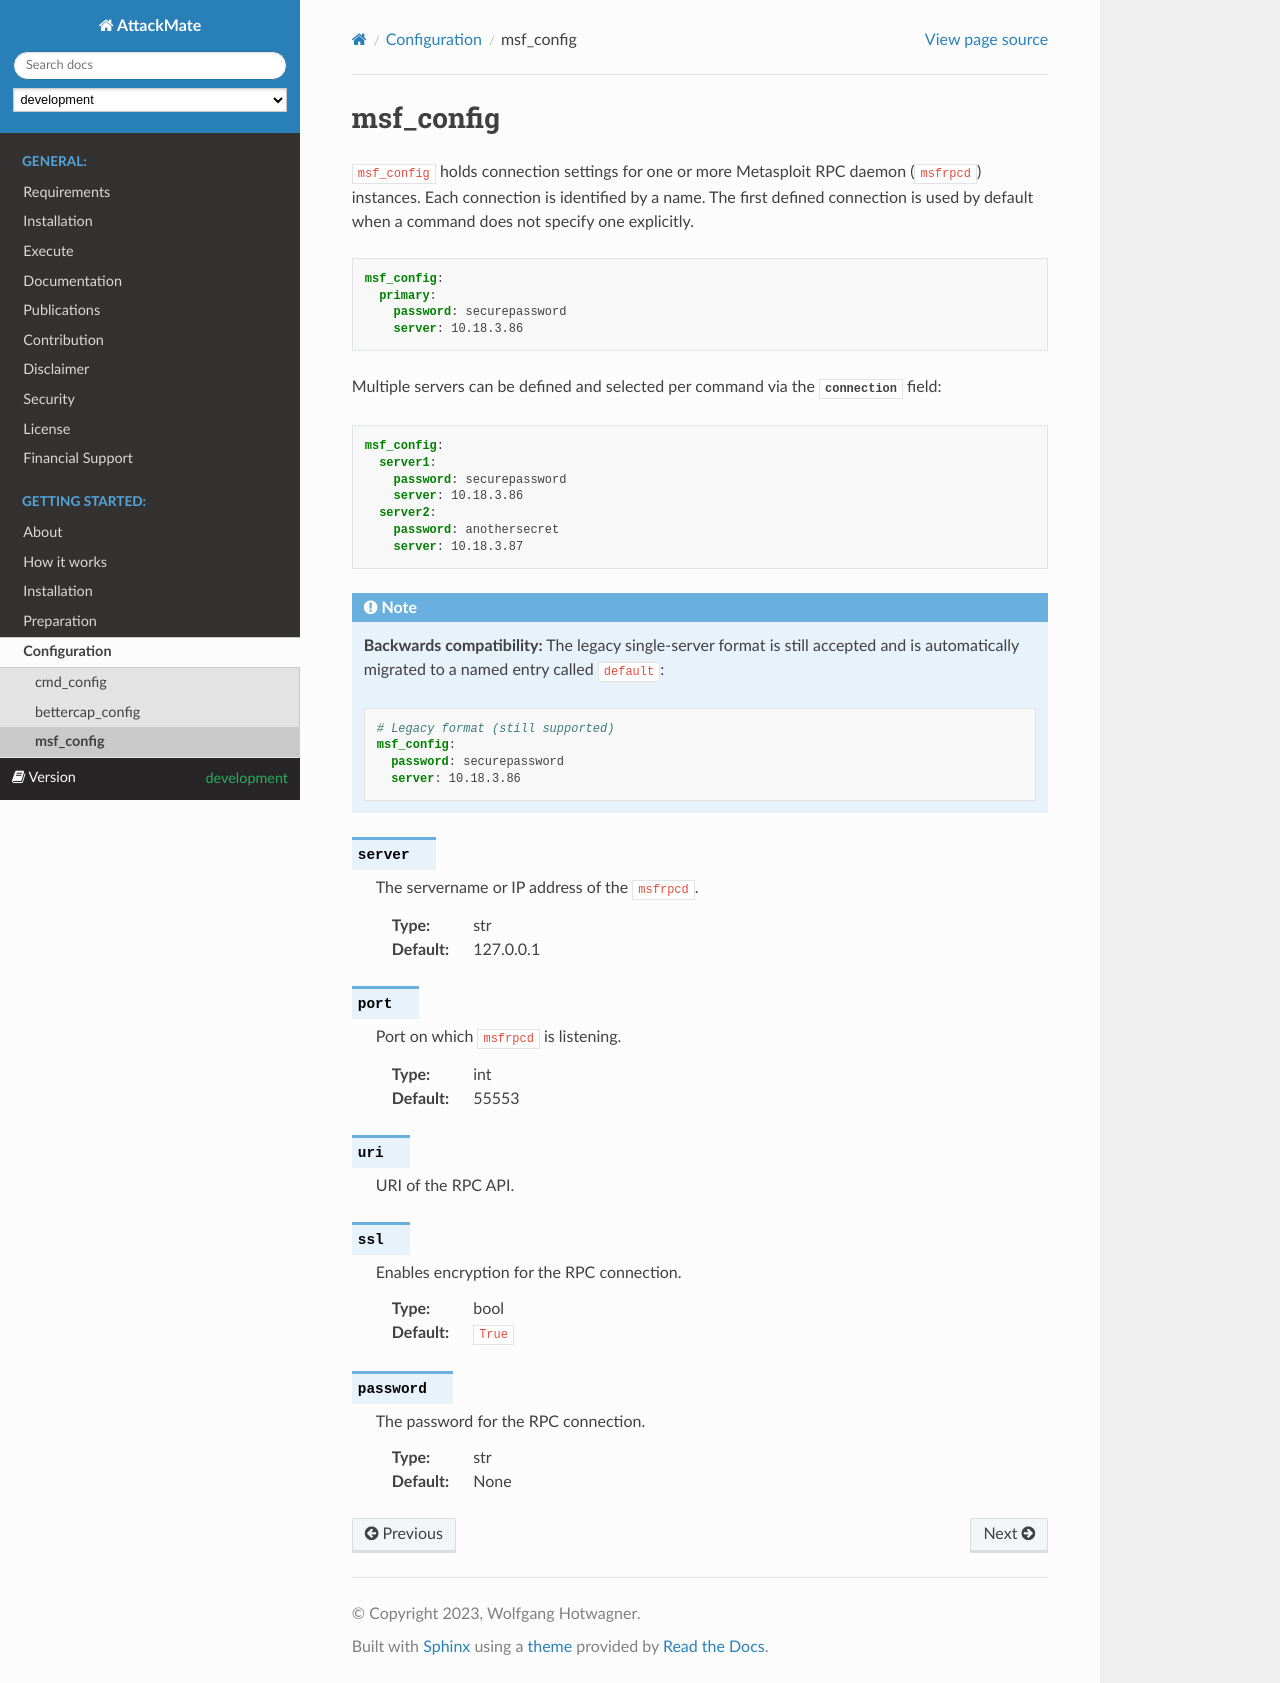

repository: ait-testbed/attackmate · page: development/configuration/msf_config.html · generator: sphinx

.. _msf_config:

==========
msf_config
==========

``msf_config`` holds connection settings for one or more Metasploit RPC daemon (``msfrpcd``)
instances. Each connection is identified by a name. The first defined connection is used by
default when a command does not specify one explicitly.

.. code-block:: yaml

   msf_config:
     primary:
       password: securepassword
       server: 10.18.3.86

Multiple servers can be defined and selected per command via the :confval:`connection` field:

.. code-block:: yaml

   msf_config:
     server1:
       password: securepassword
       server: 10.18.3.86
     server2:
       password: anothersecret
       server: 10.18.3.87

.. note::

   **Backwards compatibility:** The legacy single-server format is still accepted and is
   automatically migrated to a named entry called ``default``:

   .. code-block:: yaml

      # Legacy format (still supported)
      msf_config:
        password: securepassword
        server: 10.18.3.86


.. confval:: server

   The servername or IP address of the ``msfrpcd``.

   :type: str
   :default: 127.0.0.1


.. confval:: port

   Port on which ``msfrpcd`` is listening.

   :type: int
   :default: 55553


.. confval:: uri

   URI of the RPC API.


.. confval:: ssl

   Enables encryption for the RPC connection.

   :type: bool
   ::default: ``True``


.. confval:: password

   The password for the RPC connection.

   :type: str
   :default: None
